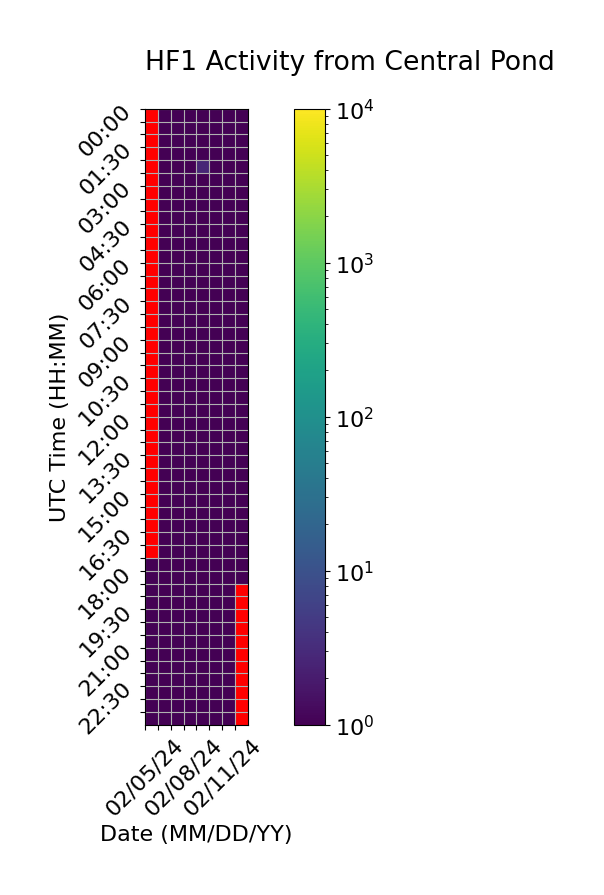

The table this chart was drawn from, first rows:
Time (UTC), 02/05/24, 02/06/24, 02/07/24, 02/08/24, 02/09/24, 02/10/24, 02/11/24, 02/12/24
00:00, , 1.0, 1.0, 1.0, 1.0, 1.0, 1.0, 1.0
00:30, , 1.0, 1.0, 1.0, 1.0, 1.0, 1.0, 1.0
01:00, , 1.0, 1.0, 1.0, 1.0, 1.0, 1.0, 1.0
01:30, , 1.0, 1.0, 1.0, 1.0, 1.0, 1.0, 1.0
02:00, , 1.0, 1.0, 1.0, 2.667, 1.0, 1.0, 1.0
02:30, , 1.0, 1.0, 1.0, 1.0, 1.0, 1.0, 1.0
03:00, , 1.0, 1.0, 1.0, 1.0, 1.0, 1.0, 1.0
03:30, , 1.0, 1.0, 1.0, 1.0, 1.0, 1.0, 1.0
04:00, , 1.0, 1.0, 1.0, 1.0, 1.0, 1.0, 1.0
04:30, , 1.0, 1.0, 1.0, 1.0, 1.0, 1.0, 1.0
05:00, , 1.0, 1.0, 1.0, 1.0, 1.0, 1.0, 1.0
05:30, , 1.0, 1.0, 1.0, 1.0, 1.0, 1.0, 1.0
06:00, , 1.0, 1.0, 1.0, 1.0, 1.0, 1.0, 1.0
06:30, , 1.0, 1.0, 1.0, 1.0, 1.0, 1.0, 1.0
07:00, , 1.0, 1.0, 1.0, 1.0, 1.0, 1.0, 1.0
07:30, , 1.0, 1.0, 1.0, 1.0, 1.0, 1.0, 1.0
08:00, , 1.0, 1.0, 1.0, 1.0, 1.0, 1.0, 1.0
08:30, , 1.0, 1.0, 1.0, 1.0, 1.0, 1.0, 1.0
09:00, , 1.0, 1.0, 1.0, 1.0, 1.0, 1.0, 1.0
09:30, , 1.0, 1.0, 1.0, 1.0, 1.0, 1.0, 1.0
10:00, , 1.0, 1.0, 1.0, 1.0, 1.0, 1.0, 1.0
10:30, , 1.0, 1.0, 1.0, 1.0, 1.0, 1.0, 1.0
11:00, , 1.0, 1.0, 1.0, 1.0, 1.0, 1.0, 1.0
11:30, , 1.0, 1.0, 1.0, 1.0, 1.0, 1.0, 1.0
12:00, , 1.0, 1.0, 1.0, 1.0, 1.0, 1.0, 1.0
12:30, , 1.0, 1.0, 1.0, 1.0, 1.0, 1.0, 1.0
13:00, , 1.0, 1.0, 1.0, 1.0, 1.0, 1.0, 1.0
13:30, , 1.0, 1.0, 1.0, 1.0, 1.0, 1.0, 1.0
14:00, , 1.0, 1.0, 1.0, 1.0, 1.0, 1.0, 1.0
14:30, , 1.0, 1.0, 1.0, 1.0, 1.0, 1.0, 1.0
15:00, , 1.0, 1.0, 1.0, 1.0, 1.0, 1.0, 1.0
15:30, , 1.0, 1.0, 1.0, 1.0, 1.0, 1.0, 1.0
16:00, , 1.0, 1.0, 1.0, 1.0, 1.0, 1.0, 1.0
16:30, , 1.0, 1.0, 1.0, 1.0, 1.0, 1.0, 1.0
17:00, , 1.0, 1.0, 1.0, 1.0, 1.0, 1.0, 1.0
17:30, 1.0, 1.0, 1.0, 1.0, 1.0, 1.0, 1.0, 1.0
18:00, 1.0, 1.0, 1.0, 1.0, 1.0, 1.0, 1.0, 0.3333
18:30, 1.0, 1.0, 1.0, 1.0, 1.0, 1.0, 1.0, 
19:00, 1.0, 1.0, 1.0, 1.0, 1.0, 1.0, 1.0, 
19:30, 1.0, 1.0, 1.0, 1.0, 1.0, 1.0, 1.0, 
20:00, 1.0, 1.0, 1.0, 1.0, 1.0, 1.0, 1.0, 
20:30, 1.0, 1.0, 1.0, 1.0, 1.0, 1.0, 1.0, 
21:00, 1.0, 1.0, 1.0, 1.0, 1.0, 1.0, 1.0, 
21:30, 1.0, 1.0, 1.0, 1.0, 1.0, 1.0, 1.0, 
22:00, 1.0, 1.0, 1.0, 1.0, 1.0, 1.0, 1.0, 
22:30, 1.0, 1.0, 1.0, 1.0, 1.0, 1.0, 1.0, 
23:00, 1.0, 1.0, 1.0, 1.0, 1.0, 1.0, 1.0, 
23:30, 1.0, 1.0, 1.0, 1.0, 1.0, 1.0, 1.0, 
